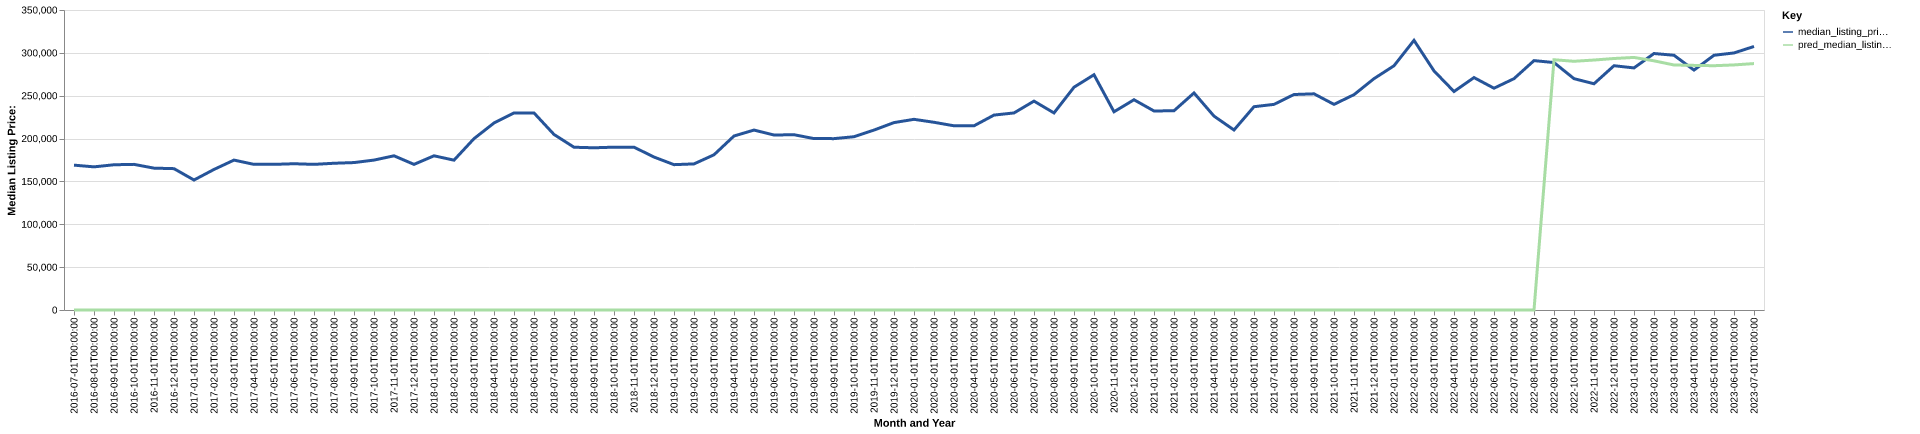

The file beside this chart, header and first rows:
date, time_idx, median_listing_price, thirty_year_interest_rate_five, month, county_name, active_listing_count, median_days_on_market, pred_median_listing_price, month_year
2016-07-01, 0, 169000, 3.72, 7, jasper, in, 200.0, 60.0, 0, Jul-2016
2016-08-01, 1, 167000, 3.73, 8, jasper, in, 195.0, 73.0, 0, Aug-2016
2016-09-01, 2, 169450, 3.66, 9, jasper, in, 195.0, 82.0, 0, Sep-2016
2016-10-01, 3, 169900, 3.64, 10, jasper, in, 184.0, 82.0, 0, Oct-2016
2016-11-01, 4, 165500, 3.66, 11, jasper, in, 170.0, 86.0, 0, Nov-2016
2016-12-01, 5, 164900, 3.48, 12, jasper, in, 148.0, 96.0, 0, Dec-2016
2017-01-01, 6, 151650, 3.45, 1, jasper, in, 144.0, 98.0, 0, Jan-2017
2017-02-01, 7, 163975, 3.5, 2, jasper, in, 129.0, 98.0, 0, Feb-2017
2017-03-01, 8, 174900, 3.52, 3, jasper, in, 127.0, 83.0, 0, Mar-2017
2017-04-01, 9, 169900, 4.03, 4, jasper, in, 124.0, 78.0, 0, Apr-2017
2017-05-01, 10, 169900, 4.32, 5, jasper, in, 131.0, 65.0, 0, May-2017
2017-06-01, 11, 170650, 4.2, 6, jasper, in, 144.0, 56.0, 0, Jun-2017
2017-07-01, 12, 169900, 4.19, 7, jasper, in, 164.0, 54.0, 0, Jul-2017
2017-08-01, 13, 171200, 4.3, 8, jasper, in, 180.0, 64.0, 0, Aug-2017
2017-09-01, 14, 172000, 4.1, 9, jasper, in, 173.0, 79.0, 0, Sep-2017
2017-10-01, 15, 174900, 4.05, 10, jasper, in, 171.0, 87.0, 0, Oct-2017
2017-11-01, 16, 179900, 3.94, 11, jasper, in, 156.0, 90.0, 0, Nov-2017
2017-12-01, 17, 169900, 4.03, 12, jasper, in, 145.0, 93.0, 0, Dec-2017
2018-01-01, 18, 179900, 3.93, 1, jasper, in, 125.0, 115.0, 0, Jan-2018
2018-02-01, 19, 174800, 3.83, 2, jasper, in, 116.0, 129.0, 0, Feb-2018
2018-03-01, 20, 199900, 3.94, 3, jasper, in, 103.0, 101.0, 0, Mar-2018
2018-04-01, 21, 218175, 3.95, 4, jasper, in, 102.0, 52.0, 0, Apr-2018
2018-05-01, 22, 229925, 3.99, 5, jasper, in, 111.0, 52.0, 0, May-2018
2018-06-01, 23, 229900, 4.15, 6, jasper, in, 119.0, 46.0, 0, Jun-2018
2018-07-01, 24, 204800, 4.4, 7, jasper, in, 145.0, 45.0, 0, Jul-2018
2018-08-01, 25, 189900, 4.46, 8, jasper, in, 146.0, 49.0, 0, Aug-2018
2018-09-01, 26, 189250, 4.58, 9, jasper, in, 141.0, 65.0, 0, Sep-2018
2018-10-01, 27, 189973, 4.66, 10, jasper, in, 137.0, 77.0, 0, Oct-2018
2018-11-01, 28, 189960, 4.62, 11, jasper, in, 125.0, 92.0, 0, Nov-2018
2018-12-01, 29, 178450, 4.54, 12, jasper, in, 118.0, 101.0, 0, Dec-2018
2019-01-01, 30, 169563, 4.6, 1, jasper, in, 106.0, 96.0, 0, Jan-2019
2019-02-01, 31, 170450, 4.72, 2, jasper, in, 105.0, 98.0, 0, Feb-2019
2019-03-01, 32, 181086, 4.9, 3, jasper, in, 96.0, 85.0, 0, Mar-2019
2019-04-01, 33, 203000, 4.94, 4, jasper, in, 98.0, 54.0, 0, Apr-2019
2019-05-01, 34, 209925, 4.75, 5, jasper, in, 107.0, 40.0, 0, May-2019
2019-06-01, 35, 204150, 4.51, 6, jasper, in, 114.0, 57.0, 0, Jun-2019
2019-07-01, 36, 204500, 4.41, 7, jasper, in, 112.0, 63.0, 0, Jul-2019
2019-08-01, 37, 199973, 4.41, 8, jasper, in, 107.0, 64.0, 0, Aug-2019
2019-09-01, 38, 199932, 4.2, 9, jasper, in, 108.0, 55.0, 0, Sep-2019
2019-10-01, 39, 202155, 4.14, 10, jasper, in, 105.0, 51.0, 0, Oct-2019
2019-11-01, 40, 209900, 3.84, 11, jasper, in, 94.0, 62.0, 0, Nov-2019
2019-12-01, 41, 218650, 3.81, 12, jasper, in, 88.0, 69.0, 0, Dec-2019
2020-01-01, 42, 222450, 3.75, 1, jasper, in, 88.0, 74.0, 0, Jan-2020
2020-02-01, 43, 219000, 3.73, 2, jasper, in, 86.0, 82.0, 0, Feb-2020
2020-03-01, 44, 214900, 3.78, 3, jasper, in, 72.0, 91.0, 0, Mar-2020
2020-04-01, 45, 214900, 3.75, 4, jasper, in, 77.0, 97.0, 0, Apr-2020
2020-05-01, 46, 227400, 3.74, 5, jasper, in, 83.0, 83.0, 0, May-2020
2020-06-01, 47, 229900, 3.72, 6, jasper, in, 64.0, 74.0, 0, Jun-2020
2020-07-01, 48, 243700, 3.49, 7, jasper, in, 47.0, 55.0, 0, Jul-2020
2020-08-01, 49, 229900, 3.65, 8, jasper, in, 49.0, 31.0, 0, Aug-2020
2020-09-01, 50, 259925, 3.33, 9, jasper, in, 54.0, 24.0, 0, Sep-2020
2020-10-01, 51, 274450, 3.28, 10, jasper, in, 54.0, 37.0, 0, Oct-2020
2020-11-01, 52, 231250, 3.21, 11, jasper, in, 45.0, 63.0, 0, Nov-2020
2020-12-01, 53, 245300, 3.07, 12, jasper, in, 40.0, 72.0, 0, Dec-2020
2021-01-01, 54, 232200, 2.99, 1, jasper, in, 42.0, 63.0, 0, Jan-2021
2021-02-01, 55, 232450, 2.93, 2, jasper, in, 27.0, 80.0, 0, Feb-2021
2021-03-01, 56, 253225, 2.88, 3, jasper, in, 25.0, 55.0, 0, Mar-2021
2021-04-01, 57, 226200, 2.84, 4, jasper, in, 22.0, 20.0, 0, Apr-2021
2021-05-01, 58, 210000, 2.71, 5, jasper, in, 21.0, 17.0, 0, May-2021
2021-06-01, 59, 237175, 2.79, 6, jasper, in, 23.0, 19.0, 0, Jun-2021
... 25 more rows
